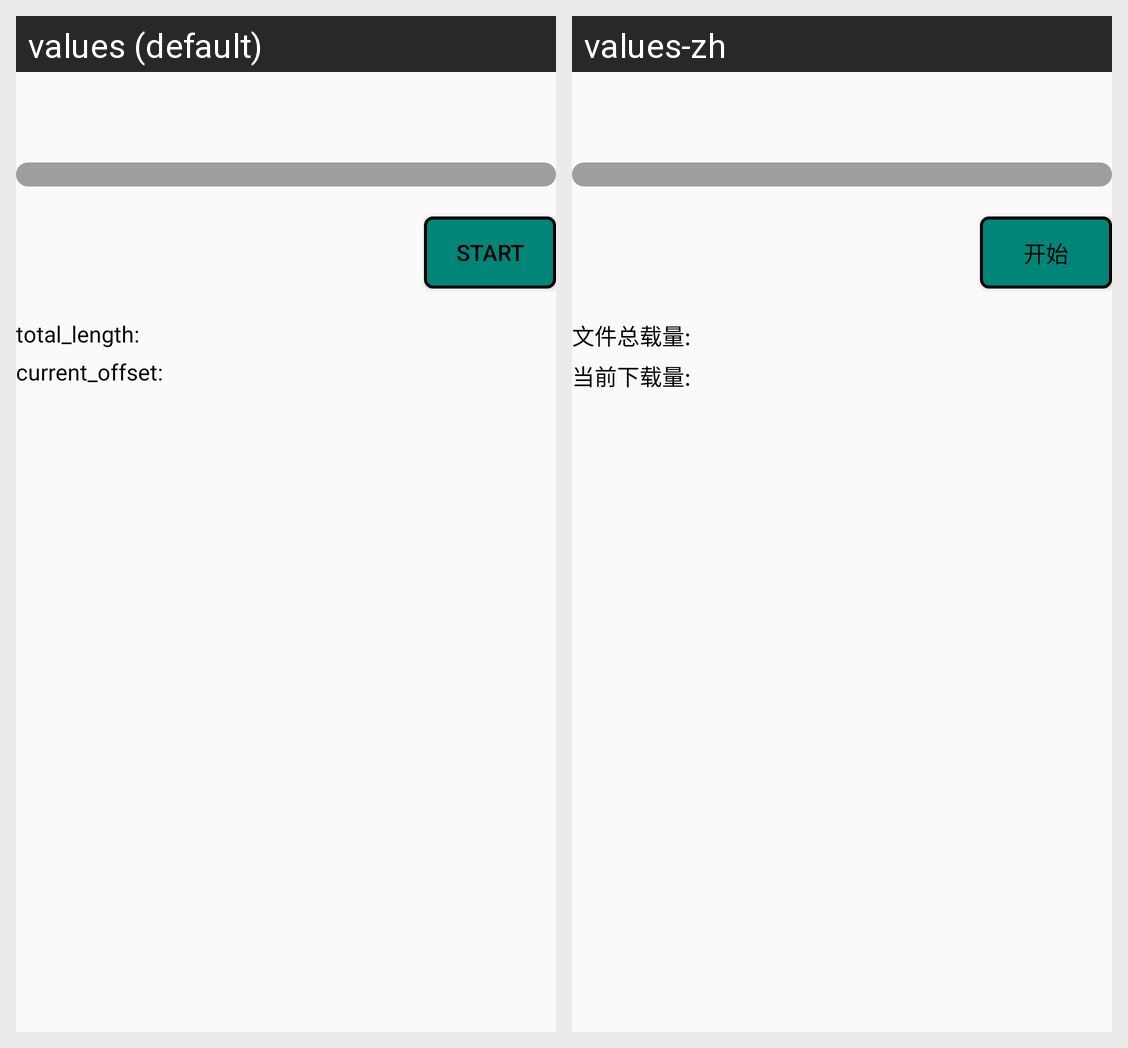

This grid shows one Android layout under two languages. Give, for every string resource on the screen, its name, the default text and each shown locale's text.
Android screen res/layout/activity_main.xml rendered under 2 locales, left to right: values (default), values-zh. Device: Nexus 5 (rendered at 1080×1920; each locale shown at half size, 540×960, under a caption strip naming it); theme AppTheme.
Strings drawn on this screen, with the default value and each locale's value (text and hints the layout hard-codes, and strings that could not be matched under every locale, appear in the picture but are not listed):

download_file_start
  values: START
  values-zh: 开始

total_length
  values: total_length:
  values-zh: 文件总载量:

current_offset
  values: current_offset:
  values-zh: 当前下载量:
